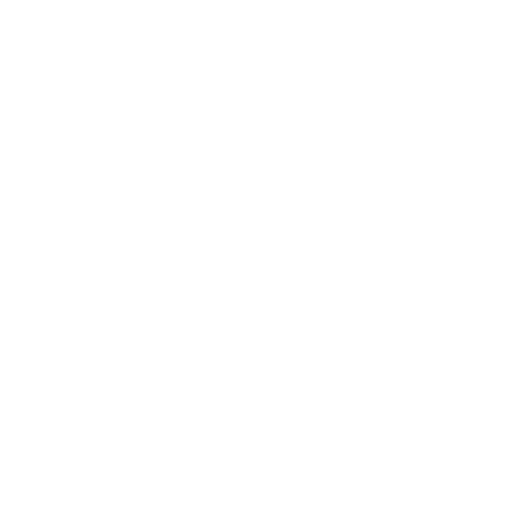
t = 0.00 s
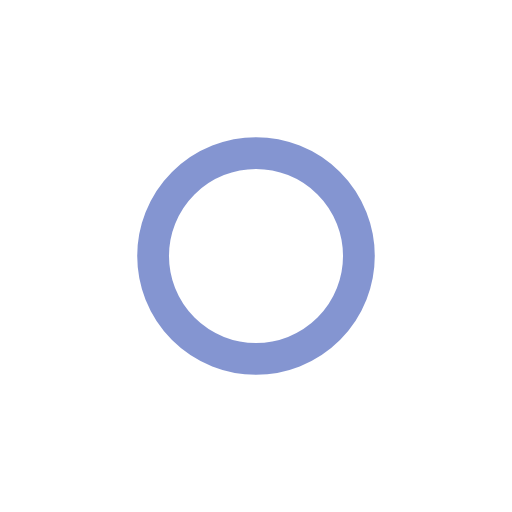
t = 0.50 s
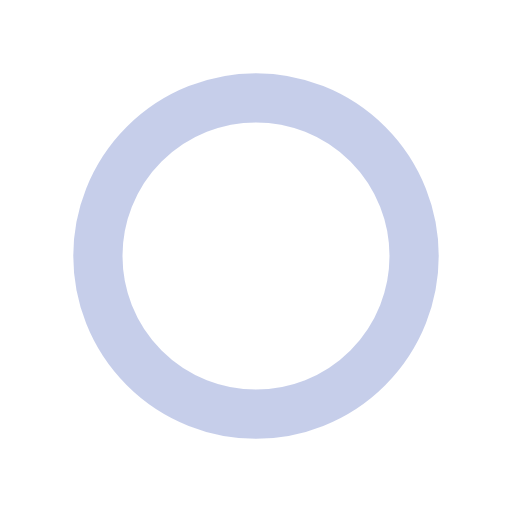
t = 1.00 s
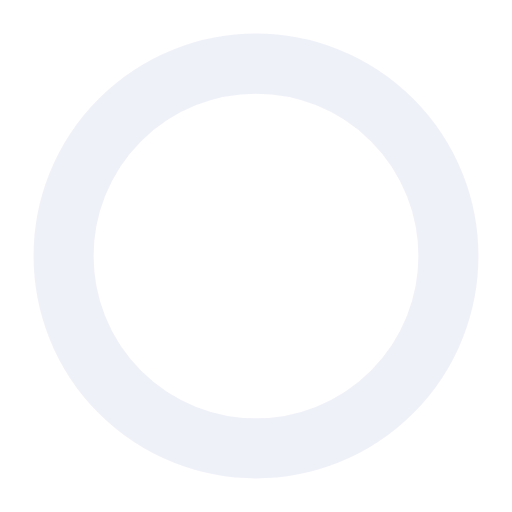
t = 1.50 s

The animated SVG that drew these frames (rendered in a browser with its animation timeline set to each time). Animation: 3 SMIL elements (animate=3); one cycle of 2.00 s, repeats indefinitely.

<svg xmlns='http://www.w3.org/2000/svg' viewBox='0 0 200 200'><circle fill='none' stroke-opacity='1' stroke='#0A2DA4' stroke-width='.5' cx='100' cy='100' r='0'><animate attributeName='r' calcMode='spline' dur='2' values='1;80' keyTimes='0;1' keySplines='0 .2 .5 1' repeatCount='indefinite'></animate><animate attributeName='stroke-width' calcMode='spline' dur='2' values='0;25' keyTimes='0;1' keySplines='0 .2 .5 1' repeatCount='indefinite'></animate><animate attributeName='stroke-opacity' calcMode='spline' dur='2' values='1;0' keyTimes='0;1' keySplines='0 .2 .5 1' repeatCount='indefinite'></animate></circle></svg>
